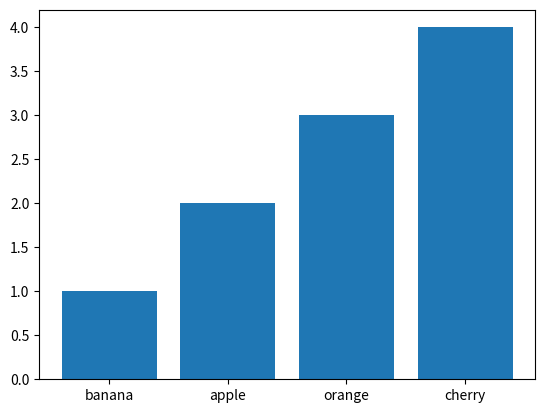

Python code for this plot:
from collections import Counter
import matplotlib.pyplot as plt

friuts = [
    'banana',
    'apple', 'apple',
    'orange', 'orange', 'orange',
    'cherry', 'cherry', 'cherry', 'cherry'
    ]

fruit_counter = Counter(friuts)

print(fruit_counter.most_common(3))

print(fruit_counter.keys())
print(fruit_counter.values())

plt.bar(fruit_counter.keys(), fruit_counter.values())

plt.show()